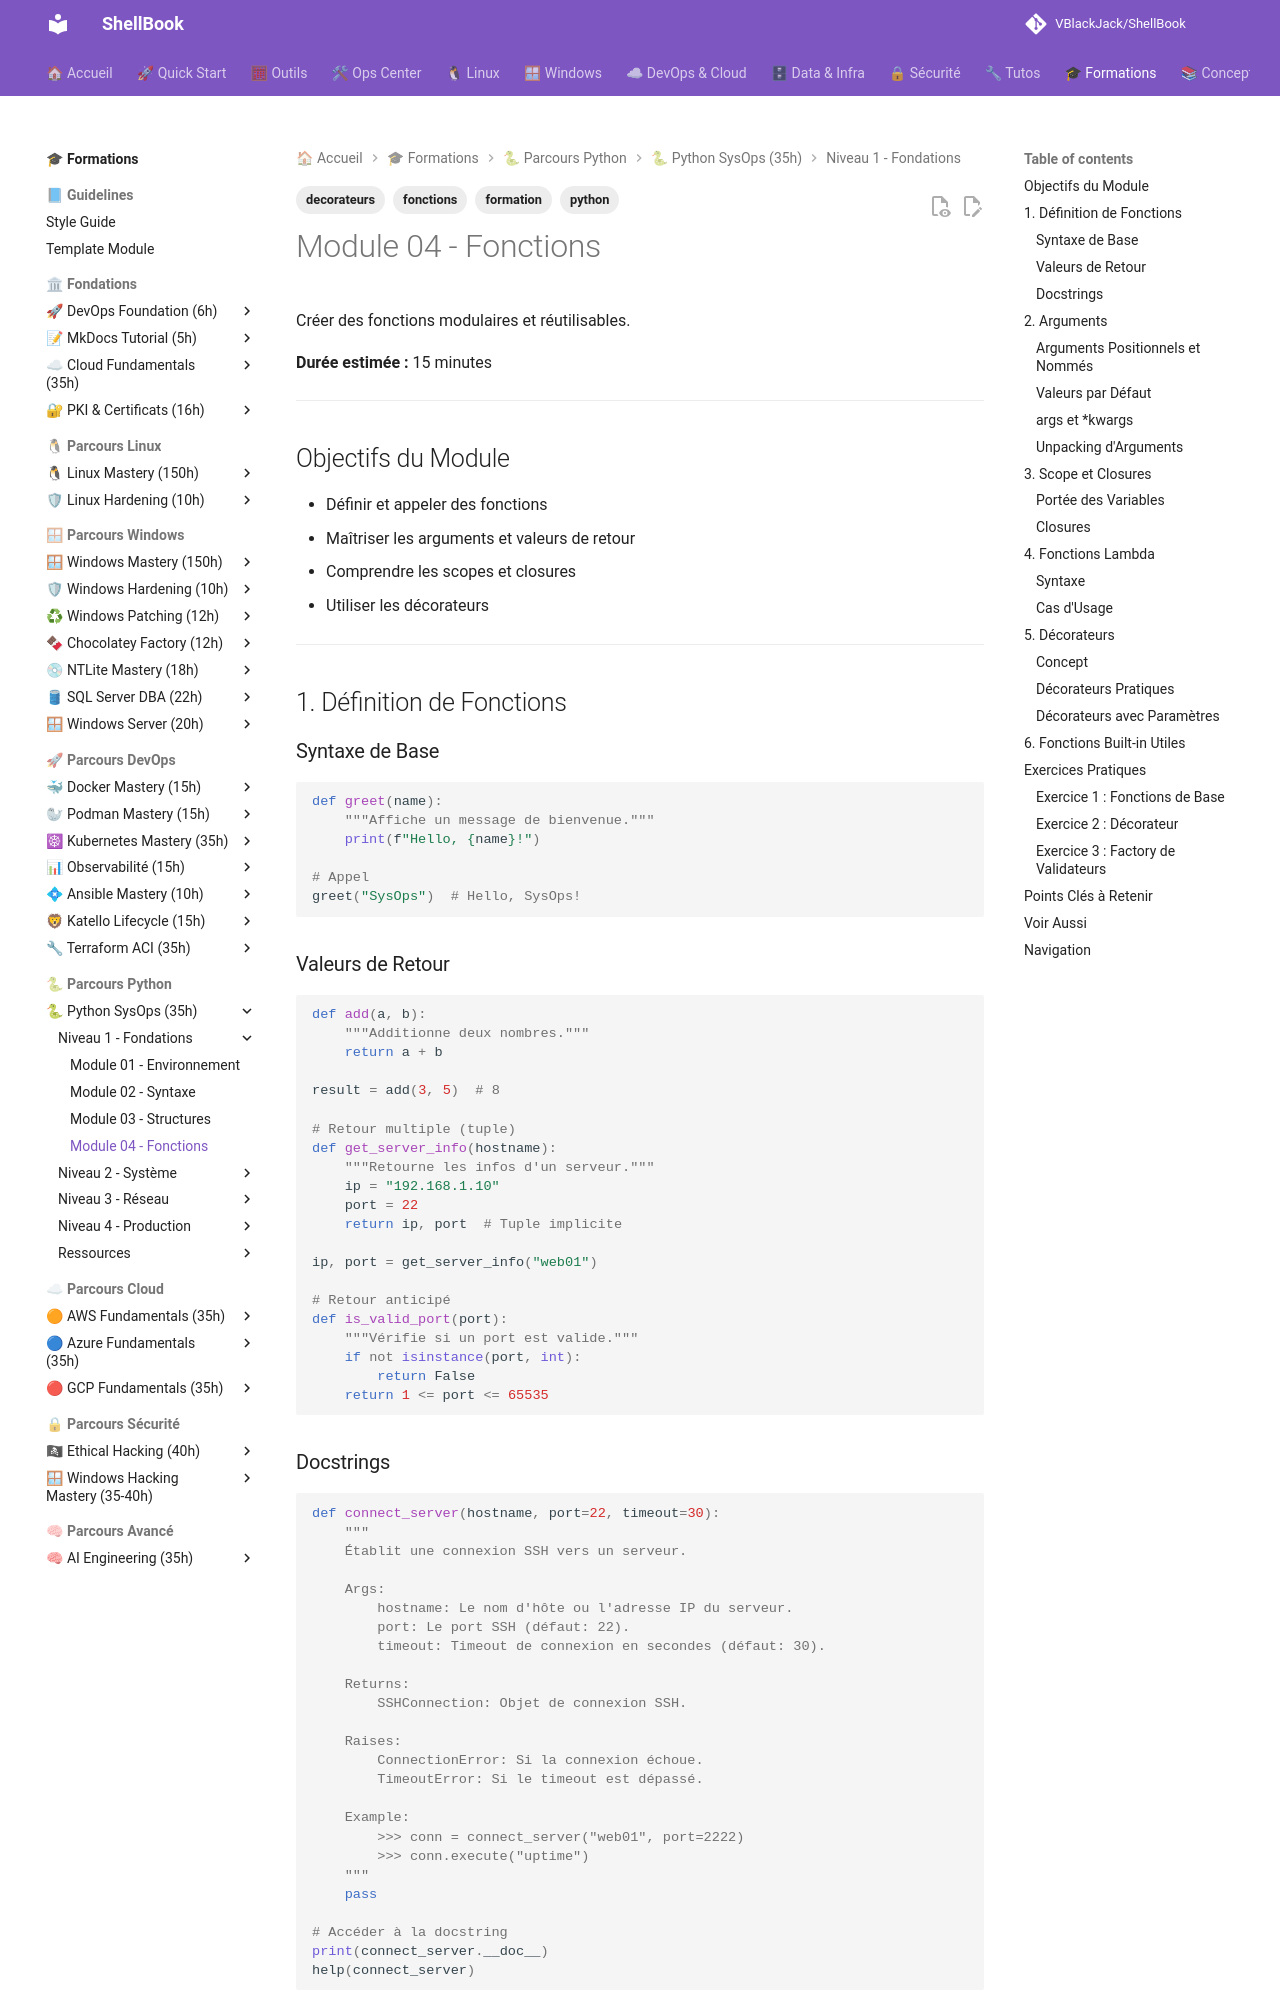

repository: VBlackJack/ShellBook · page: formations/python-sysops/04-fonctions/index.html · generator: mkdocs

---
tags:
  - formation
  - python
  - fonctions
  - decorateurs
---

# Module 04 - Fonctions

Créer des fonctions modulaires et réutilisables.

**Durée estimée :** 15 minutes

---

## Objectifs du Module

- Définir et appeler des fonctions
- Maîtriser les arguments et valeurs de retour
- Comprendre les scopes et closures
- Utiliser les décorateurs

---

## 1. Définition de Fonctions

### Syntaxe de Base

```python
def greet(name):
    """Affiche un message de bienvenue."""
    print(f"Hello, {name}!")

# Appel
greet("SysOps")  # Hello, SysOps!
```

### Valeurs de Retour

```python
def add(a, b):
    """Additionne deux nombres."""
    return a + b

result = add(3, 5)  # 8

# Retour multiple (tuple)
def get_server_info(hostname):
    """Retourne les infos d'un serveur."""
    ip = "192.168.1.10"
    port = 22
    return ip, port  # Tuple implicite

ip, port = get_server_info("web01")

# Retour anticipé
def is_valid_port(port):
    """Vérifie si un port est valide."""
    if not isinstance(port, int):
        return False
    return 1 <= port <= 65535
```

### Docstrings

```python
def connect_server(hostname, port=22, timeout=30):
    """
    Établit une connexion SSH vers un serveur.

    Args:
        hostname: Le nom d'hôte ou l'adresse IP du serveur.
        port: Le port SSH (défaut: 22).
        timeout: Timeout de connexion en secondes (défaut: 30).

    Returns:
        SSHConnection: Objet de connexion SSH.

    Raises:
        ConnectionError: Si la connexion échoue.
        TimeoutError: Si le timeout est dépassé.

    Example:
        >>> conn = connect_server("web01", port=2222)
        >>> conn.execute("uptime")
    """
    pass

# Accéder à la docstring
print(connect_server.__doc__)
help(connect_server)
```

---

## 2. Arguments
